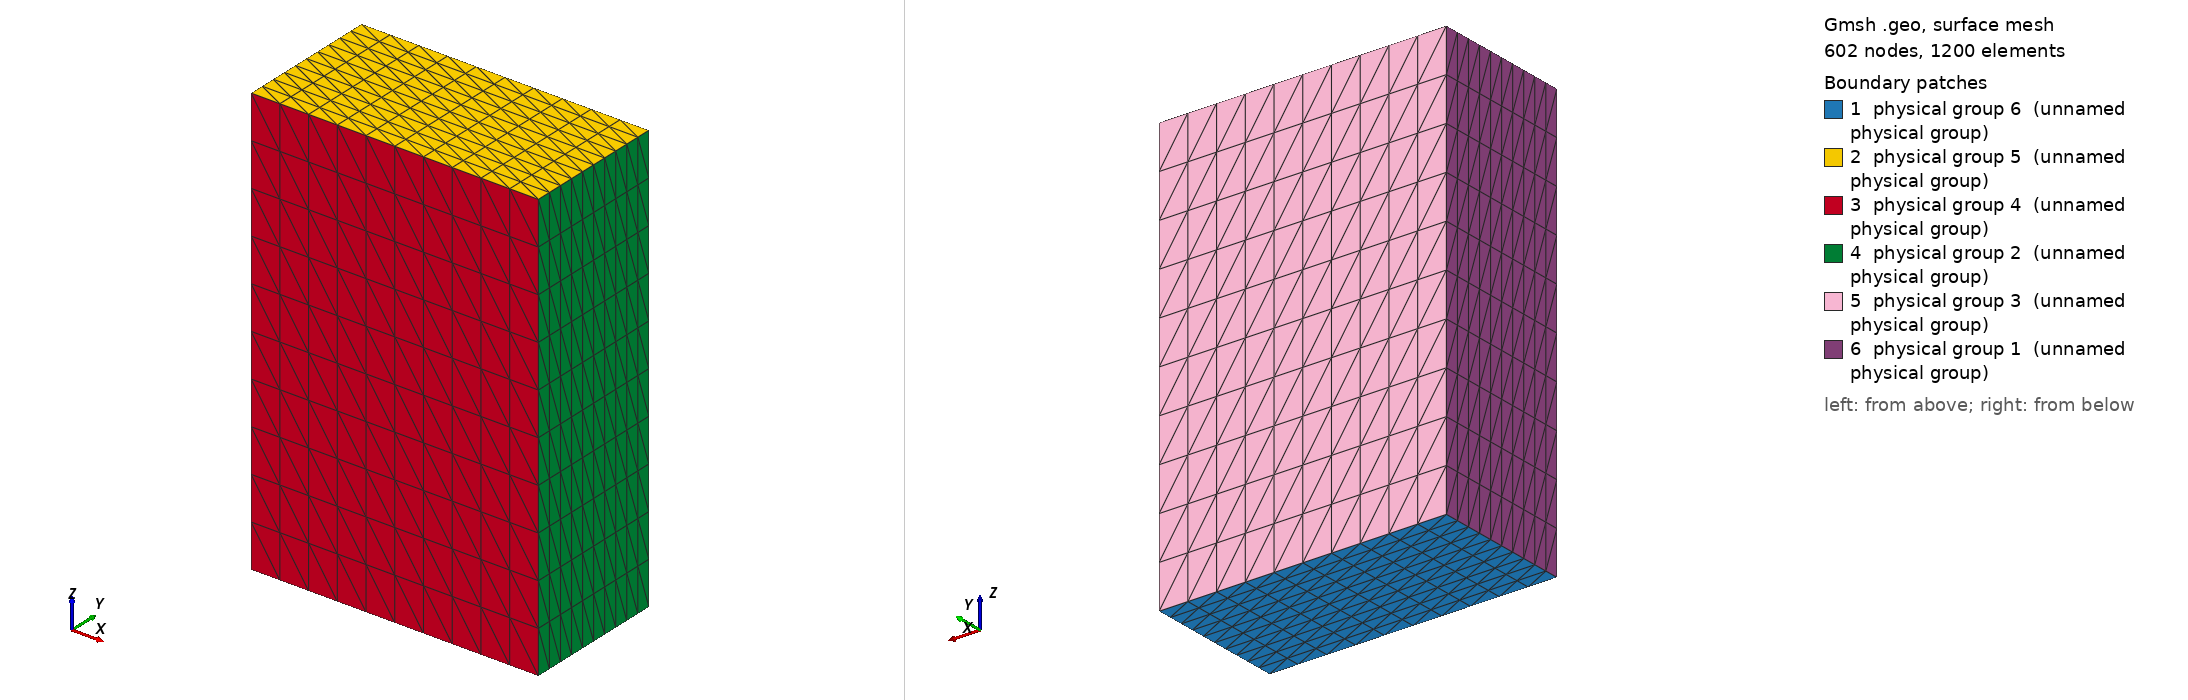

Gmsh geometry script, surface-meshed: 602 nodes, 1200 surface elements. Boundary patches (legend numbers): 1 physical group 6 (unnamed physical group), 2 physical group 5 (unnamed physical group), 3 physical group 4 (unnamed physical group), 4 physical group 2 (unnamed physical group), 5 physical group 3 (unnamed physical group), 6 physical group 1 (unnamed physical group). Left view from above one corner, right view from below the opposite corner. Legend entries are the model's physical surfaces. The drawing asked Gmsh for element sizes between 1% and 20% of the model's largest extent; the script's own settings can give other sizes.

=== tetrahedrons3d.geo (drawn) ===
// gmsh tetra_test_2.geo -3 -setnumber Nx 10 -setnumber Ny 10 -setnumber Nz 10  -o tetrahedron.msh

Lx = 10;  // Length of the rectangle in the x-direction
Ly = 5;   // Length of the rectangle in the y-direction
Lz = 15;

DefineConstant[
  Nx = 10,
  Ny = 10,
  Nz = 10
];



// Create the rectangle geometry
Point(1) = {0,   0,   0,  1.0};
Point(2) = {Lx,  0,   0,  1.0};
Point(3) = {Lx,  Ly,  0,  1.0};
Point(4) = {0,   Ly,  0,  1.0};
Point(5) = {0,   0,   Lz, 1.0};
Point(6) = {Lx,  0,   Lz, 1.0};
Point(7) = {Lx,  Ly,  Lz, 1.0};
Point(8) = {0,   Ly,  Lz, 1.0};

// Edges
Line(1)  = {1,2};
Line(2)  = {2,3};
Line(3)  = {3,4};
Line(4)  = {4,1};
Line(5)  = {5,6};
Line(6)  = {6,7};
Line(7)  = {7,8};
Line(8)  = {8,5};
Line(9)  = {1,5};
Line(10) = {2,6};
Line(11) = {3,7};
Line(12) = {4,8};


Line Loop(1) = {1, 2, 3, 4};
Plane Surface(1) = {1};
Line Loop(2) = {5, 6, 7, 8};
Plane Surface(2) = {2};
Line Loop(3) = {1, 10, -5, -9};
Plane Surface(3) = {3};
Line Loop(4) = {2, 11, -6, -10};
Plane Surface(4) = {4};
Line Loop(5) = {12, -7, -11, 3};
Plane Surface(5) = {5};
Line Loop(6) = {9, -8, -12, 4};
Plane Surface(6) = {6};


Surface Loop(1) = {1,2,3,4,5,6};
Volume(1)       = {1};

// Define the meshing parameters
Transfinite Line {10, 12, 9, 11, 13} = Nx + 1;
Transfinite Line {5, 7, 1, 3} = Ny + 1;
Transfinite Line {8, 6, 2, 4} = Nz + 1;

Transfinite Surface "*";
// Recombine Surface {1, 2, 3, 4, 5, 6};
Transfinite Volume {1};




Physical Surface(6) = {1};
Physical Surface(5) = {2};
Physical Surface(4) = {3};
Physical Surface(2) = {4};
Physical Surface(3) = {5};
Physical Surface(1) = {6};
Physical Volume (1) = {1};

Mesh.Algorithm3D = 1;
// Mesh 3;


// Save "tetrahedrons.msh";
